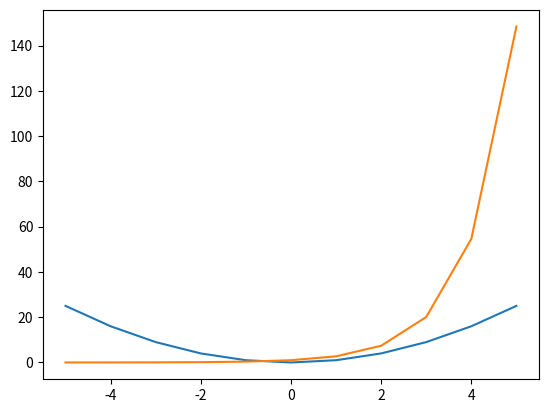

Generate this figure with matplotlib:
from math import exp

x = [i for i in range(-5,6)]
y1 = [i**2 for i in x]
y2 = [exp(i) for i in x]

print(str(x))
print(str(y1))
print(str(y2))

from matplotlib.pyplot import plot, show
plot(x, y1)
plot(x, y2)
show()
